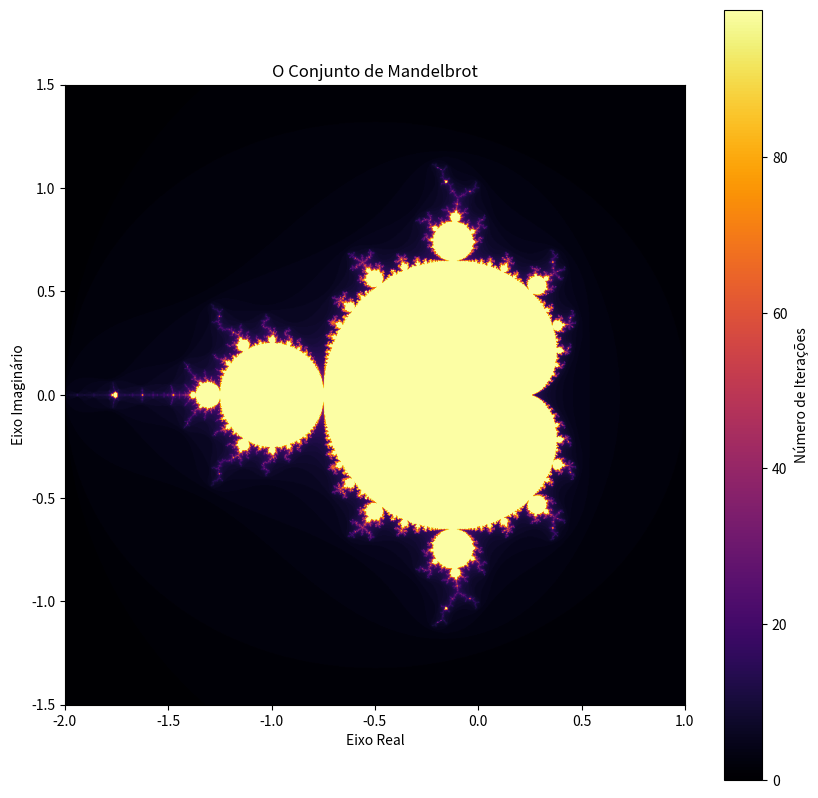

The script that saved this image:
import numpy as np
import matplotlib.pyplot as plt

def gerar_mandelbrot(xmin, xmax, ymin, ymax, largura, altura, max_iter):
    # Cria uma grade de coordenadas no plano complexo
    r1 = np.linspace(xmin, xmax, largura)
    r2 = np.linspace(ymin, ymax, altura)
    X, Y = np.meshgrid(r1, r2)
    
    # C é o nosso ponto no plano (Parte Real + Parte Imaginária)
    C = X + 1j * Y
    Z = np.zeros_like(C)
    
    # Matriz para armazenar a "cor" de cada pixel (número de iterações)
    fractal = np.zeros(C.shape, dtype=int)
    
    for i in range(max_iter):
        # Aplica a fórmula apenas aos pontos que ainda não "escaparam" (raio <= 2)
        mascara = np.abs(Z) <= 2
        
        # A famosa equação do fractal: Z = Z² + C
        Z[mascara] = Z[mascara]**2 + C[mascara]
        
        # Registra em qual iteração o ponto estava
        fractal[mascara] = i
        
    return fractal

# 1. Definindo a "janela da câmera"
xmin, xmax = -2.0, 1.0
ymin, ymax = -1.5, 1.5

print("Calculando o fractal... isso pode levar um ou dois segundos.")
# 2. Gerando a matriz (1000x1000 pixels, 100 iterações de profundidade)
matriz_fractal = gerar_mandelbrot(xmin, xmax, ymin, ymax, 1000, 1000, 100)

# 3. Plotando o gráfico
plt.figure(figsize=(10, 10))
plt.imshow(matriz_fractal, extent=(xmin, xmax, ymin, ymax), cmap='inferno')
plt.colorbar(label='Número de Iterações')
plt.title('O Conjunto de Mandelbrot')
plt.xlabel('Eixo Real')
plt.ylabel('Eixo Imaginário')
plt.show()
